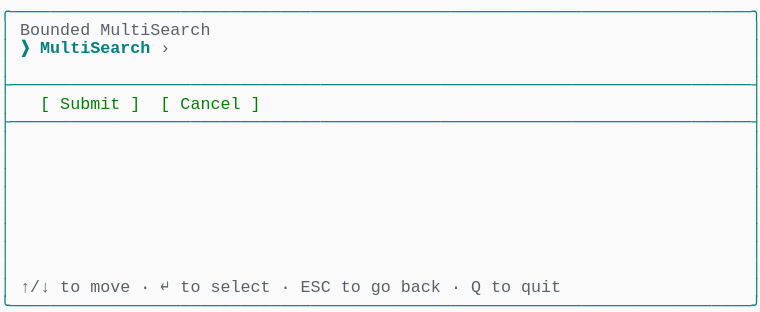
t = 0.00 s
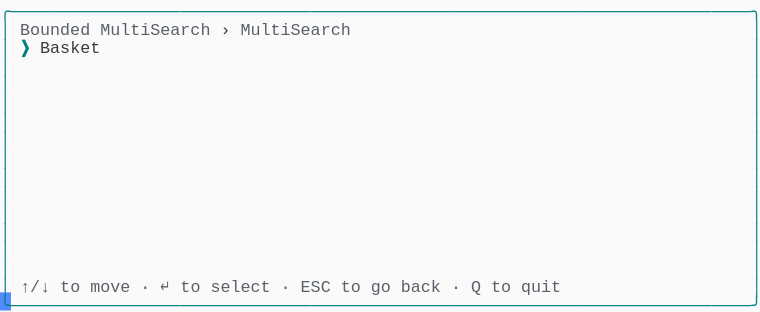
t = 1.37 s
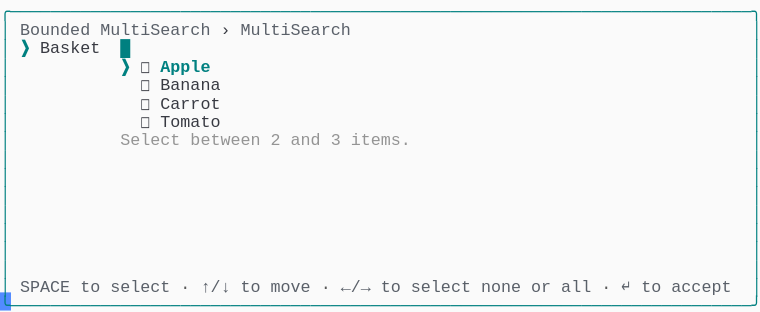
t = 2.39 s
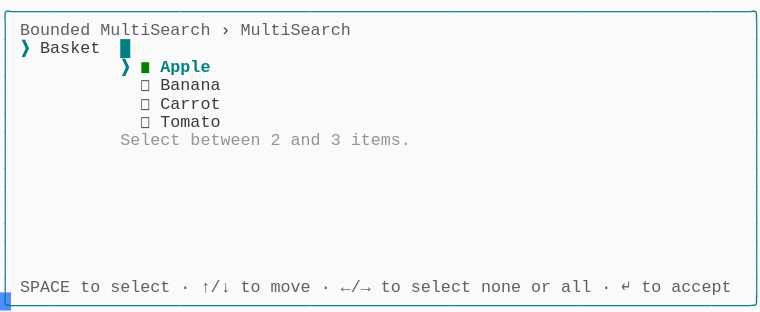
t = 3.61 s
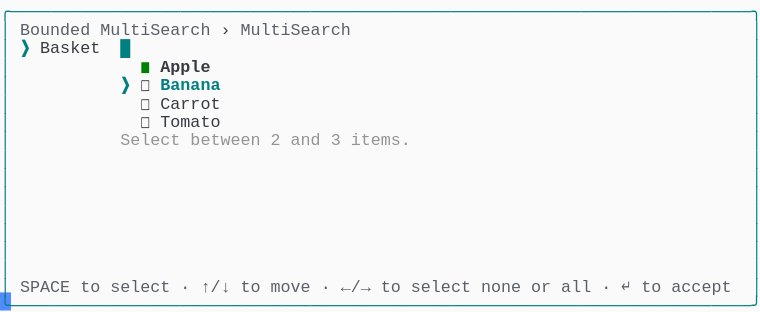
t = 4.62 s
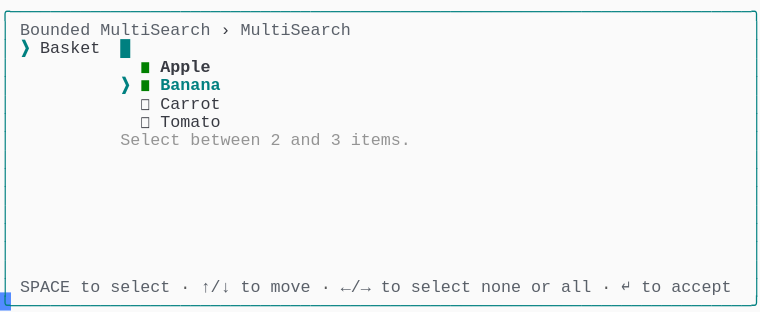
t = 6.00 s

The animated SVG that drew these frames (rendered in a browser with its animation timeline set to each time). Animation: 1 CSS @keyframes rule; one cycle of 7.38 s, repeats indefinitely.

<svg xmlns="http://www.w3.org/2000/svg" xmlns:xlink="http://www.w3.org/1999/xlink" width="760" height="312.29"><rect width="760" height="312.29" rx="0" ry="0" class="a"></rect><svg height="312.29" viewBox="0 0 76 31.229000000000003" width="760" xmlns="http://www.w3.org/2000/svg" xmlns:xlink="http://www.w3.org/1999/xlink"><style>.a{fill:rgb(250,250,250)}.b{font-family:Consolas,"Courier New",Courier,"Liberation Mono",monospace}.c{fill:rgb(0,128,128);white-space:pre}.d{fill:rgb(90,96,105);white-space:pre}.e{fill:rgb(88,88,88);white-space:pre}.f{fill:rgb(56,58,66);white-space:pre}.g{fill:rgb(0,128,128);font-weight:bold;white-space:pre}.h{fill:rgb(148,148,148);white-space:pre}.i{fill:rgb(0,128,0);white-space:pre}.j{fill:rgb(56,58,66);font-weight:bold;white-space:pre}.k{fill:transparent}.l{fill:rgb(82,139,255)}.n{animation-duration:7.375s;animation-iteration-count:infinite;animation-name:m;animation-timing-function:steps(1,end)}@keyframes m{0%{transform:translateX(-0px)}0%{transform:translateX(-76px)}18.6%{transform:translateX(-152px)}29.7%{transform:translateX(-228px)}40.7%{transform:translateX(-304px)}51.7%{transform:translateX(-380px)}62.7%{transform:translateX(-456px)}100%{transform:translateX(-532px)}}</style><g font-family="Consolas, &quot;Courier New&quot;, Courier, &quot;Liberation Mono&quot;, monospace" font-size="1.67" class="b"><defs><symbol id="1"><text x="0" y="1.67" class="c" textLength="76.152" lengthAdjust="spacingAndGlyphs">╭──────────────────────────────────────────────────────────────────────────╮</text></symbol><symbol id="2"><text x="0" y="1.67" class="c" textLength="1.002" lengthAdjust="spacingAndGlyphs">│</text><text x="75.14999999999999" y="1.67" class="c" textLength="1.002" lengthAdjust="spacingAndGlyphs">│</text></symbol><symbol id="3"><text x="0" y="1.67" class="c" textLength="76.152" lengthAdjust="spacingAndGlyphs">├──────────────────────────────────────────────────────────────────────────┤</text></symbol><symbol id="4"><text x="0" y="1.67" class="c" textLength="1.002" lengthAdjust="spacingAndGlyphs">│</text><text x="2.004" y="1.67" class="d" textLength="3.006" lengthAdjust="spacingAndGlyphs">↑/↓</text><text x="6.012" y="1.67" class="d" textLength="2.004" lengthAdjust="spacingAndGlyphs">to</text><text x="9.017999999999999" y="1.67" class="d" textLength="4.008" lengthAdjust="spacingAndGlyphs">move</text><text x="14.027999999999999" y="1.67" class="e" textLength="1.002" lengthAdjust="spacingAndGlyphs">·</text><text x="16.032" y="1.67" class="d" textLength="1.002" lengthAdjust="spacingAndGlyphs">↵</text><text x="18.035999999999998" y="1.67" class="d" textLength="2.004" lengthAdjust="spacingAndGlyphs">to</text><text x="21.041999999999998" y="1.67" class="d" textLength="6.012" lengthAdjust="spacingAndGlyphs">select</text><text x="28.055999999999997" y="1.67" class="e" textLength="1.002" lengthAdjust="spacingAndGlyphs">·</text><text x="30.059999999999995" y="1.67" class="d" textLength="3.006" lengthAdjust="spacingAndGlyphs">ESC</text><text x="34.068" y="1.67" class="d" textLength="2.004" lengthAdjust="spacingAndGlyphs">to</text><text x="37.074" y="1.67" class="d" textLength="2.004" lengthAdjust="spacingAndGlyphs">go</text><text x="40.08" y="1.67" class="d" textLength="4.008" lengthAdjust="spacingAndGlyphs">back</text><text x="45.089999999999996" y="1.67" class="e" textLength="1.002" lengthAdjust="spacingAndGlyphs">·</text><text x="47.093999999999994" y="1.67" class="d" textLength="1.002" lengthAdjust="spacingAndGlyphs">Q</text><text x="49.098" y="1.67" class="d" textLength="2.004" lengthAdjust="spacingAndGlyphs">to</text><text x="52.104" y="1.67" class="d" textLength="4.008" lengthAdjust="spacingAndGlyphs">quit</text><text x="75.14999999999999" y="1.67" class="c" textLength="1.002" lengthAdjust="spacingAndGlyphs">│</text></symbol><symbol id="5"><text x="0" y="1.67" class="c" textLength="76.152" lengthAdjust="spacingAndGlyphs">╰──────────────────────────────────────────────────────────────────────────╯</text></symbol><symbol id="6"><text x="0" y="1.67" class="c" textLength="1.002" lengthAdjust="spacingAndGlyphs">│</text><text x="2.004" y="1.67" class="d" textLength="7.014" lengthAdjust="spacingAndGlyphs">Bounded</text><text x="10.02" y="1.67" class="d" textLength="11.022" lengthAdjust="spacingAndGlyphs">MultiSearch</text><text x="22.043999999999997" y="1.67" class="f" textLength="1.002" lengthAdjust="spacingAndGlyphs">›</text><text x="24.048" y="1.67" class="d" textLength="11.022" lengthAdjust="spacingAndGlyphs">MultiSearch</text><text x="75.14999999999999" y="1.67" class="c" textLength="1.002" lengthAdjust="spacingAndGlyphs">│</text></symbol><symbol id="7"><text x="0" y="1.67" class="c" textLength="1.002" lengthAdjust="spacingAndGlyphs">│</text><text x="2.004" y="1.67" class="g" textLength="1.002" lengthAdjust="spacingAndGlyphs">❯</text><text x="4.008" y="1.67" class="f" textLength="6.012" lengthAdjust="spacingAndGlyphs">Basket</text><text x="12.024" y="1.67" class="g" textLength="1.002" lengthAdjust="spacingAndGlyphs">█</text><text x="75.14999999999999" y="1.67" class="c" textLength="1.002" lengthAdjust="spacingAndGlyphs">│</text></symbol><symbol id="8"><text x="0" y="1.67" class="c" textLength="1.002" lengthAdjust="spacingAndGlyphs">│</text><text x="14.027999999999999" y="1.67" class="f" textLength="1.002" lengthAdjust="spacingAndGlyphs">◻</text><text x="16.032" y="1.67" class="f" textLength="6.012" lengthAdjust="spacingAndGlyphs">Banana</text><text x="75.14999999999999" y="1.67" class="c" textLength="1.002" lengthAdjust="spacingAndGlyphs">│</text></symbol><symbol id="9"><text x="0" y="1.67" class="c" textLength="1.002" lengthAdjust="spacingAndGlyphs">│</text><text x="14.027999999999999" y="1.67" class="f" textLength="1.002" lengthAdjust="spacingAndGlyphs">◻</text><text x="16.032" y="1.67" class="f" textLength="6.012" lengthAdjust="spacingAndGlyphs">Carrot</text><text x="75.14999999999999" y="1.67" class="c" textLength="1.002" lengthAdjust="spacingAndGlyphs">│</text></symbol><symbol id="10"><text x="0" y="1.67" class="c" textLength="1.002" lengthAdjust="spacingAndGlyphs">│</text><text x="14.027999999999999" y="1.67" class="f" textLength="1.002" lengthAdjust="spacingAndGlyphs">◻</text><text x="16.032" y="1.67" class="f" textLength="6.012" lengthAdjust="spacingAndGlyphs">Tomato</text><text x="75.14999999999999" y="1.67" class="c" textLength="1.002" lengthAdjust="spacingAndGlyphs">│</text></symbol><symbol id="11"><text x="0" y="1.67" class="c" textLength="1.002" lengthAdjust="spacingAndGlyphs">│</text><text x="12.024" y="1.67" class="h" textLength="6.012" lengthAdjust="spacingAndGlyphs">Select</text><text x="19.037999999999997" y="1.67" class="h" textLength="7.014" lengthAdjust="spacingAndGlyphs">between</text><text x="27.054" y="1.67" class="h" textLength="1.002" lengthAdjust="spacingAndGlyphs">2</text><text x="29.058" y="1.67" class="h" textLength="3.006" lengthAdjust="spacingAndGlyphs">and</text><text x="33.065999999999995" y="1.67" class="h" textLength="1.002" lengthAdjust="spacingAndGlyphs">3</text><text x="35.06999999999999" y="1.67" class="h" textLength="6.012" lengthAdjust="spacingAndGlyphs">items.</text><text x="75.14999999999999" y="1.67" class="c" textLength="1.002" lengthAdjust="spacingAndGlyphs">│</text></symbol><symbol id="12"><text x="0" y="1.67" class="c" textLength="1.002" lengthAdjust="spacingAndGlyphs">│</text><text x="2.004" y="1.67" class="d" textLength="5.01" lengthAdjust="spacingAndGlyphs">SPACE</text><text x="8.016" y="1.67" class="d" textLength="2.004" lengthAdjust="spacingAndGlyphs">to</text><text x="11.021999999999998" y="1.67" class="d" textLength="6.012" lengthAdjust="spacingAndGlyphs">select</text><text x="18.035999999999998" y="1.67" class="e" textLength="1.002" lengthAdjust="spacingAndGlyphs">·</text><text x="20.04" y="1.67" class="d" textLength="3.006" lengthAdjust="spacingAndGlyphs">↑/↓</text><text x="24.048" y="1.67" class="d" textLength="2.004" lengthAdjust="spacingAndGlyphs">to</text><text x="27.054" y="1.67" class="d" textLength="4.008" lengthAdjust="spacingAndGlyphs">move</text><text x="32.064" y="1.67" class="e" textLength="1.002" lengthAdjust="spacingAndGlyphs">·</text><text x="34.068" y="1.67" class="d" textLength="3.006" lengthAdjust="spacingAndGlyphs">←/→</text><text x="38.07599999999999" y="1.67" class="d" textLength="2.004" lengthAdjust="spacingAndGlyphs">to</text><text x="41.082" y="1.67" class="d" textLength="6.012" lengthAdjust="spacingAndGlyphs">select</text><text x="48.096" y="1.67" class="d" textLength="4.008" lengthAdjust="spacingAndGlyphs">none</text><text x="53.105999999999995" y="1.67" class="d" textLength="2.004" lengthAdjust="spacingAndGlyphs">or</text><text x="56.111999999999995" y="1.67" class="d" textLength="3.006" lengthAdjust="spacingAndGlyphs">all</text><text x="60.11999999999999" y="1.67" class="e" textLength="1.002" lengthAdjust="spacingAndGlyphs">·</text><text x="62.123999999999995" y="1.67" class="d" textLength="1.002" lengthAdjust="spacingAndGlyphs">↵</text><text x="64.128" y="1.67" class="d" textLength="2.004" lengthAdjust="spacingAndGlyphs">to</text><text x="67.134" y="1.67" class="d" textLength="6.012" lengthAdjust="spacingAndGlyphs">accept</text><text x="75.14999999999999" y="1.67" class="c" textLength="1.002" lengthAdjust="spacingAndGlyphs">│</text></symbol><symbol id="13"><text x="0" y="1.67" class="c" textLength="1.002" lengthAdjust="spacingAndGlyphs">│</text><text x="14.027999999999999" y="1.67" class="i" textLength="1.002" lengthAdjust="spacingAndGlyphs">◼</text><text x="16.032" y="1.67" class="j" textLength="5.01" lengthAdjust="spacingAndGlyphs">Apple</text><text x="75.14999999999999" y="1.67" class="c" textLength="1.002" lengthAdjust="spacingAndGlyphs">│</text></symbol><symbol id="14"><text x="0" y="1.67" class="c" textLength="1.002" lengthAdjust="spacingAndGlyphs">│</text><text x="12.024" y="1.67" class="g" textLength="1.002" lengthAdjust="spacingAndGlyphs">❯</text><text x="14.027999999999999" y="1.67" class="i" textLength="1.002" lengthAdjust="spacingAndGlyphs">◼</text><text x="16.032" y="1.67" class="g" textLength="6.012" lengthAdjust="spacingAndGlyphs">Banana</text><text x="75.14999999999999" y="1.67" class="c" textLength="1.002" lengthAdjust="spacingAndGlyphs">│</text></symbol><symbol id="a"><rect height="17" width="76" x="0" y="0" class="k"></rect></symbol><symbol id="b"><rect height="1.837" width="1.1022" class="l"></rect></symbol></defs><rect height="31.229000000000003" width="76" class="a"></rect><g class="n"><svg x="0" y="0" width="608"><svg x="0"><use xlink:href="#a"></use><use xlink:href="#b" x="-0.0040000000000000036" y="0"></use></svg><svg x="76"><use xlink:href="#a"></use><use xlink:href="#b" x="75.996" y="29.217"></use><use xlink:href="#1" y="0"></use><text x="0" y="3.5069999999999997" class="c" textLength="1.002" lengthAdjust="spacingAndGlyphs">│</text><text x="2.004" y="3.5069999999999997" class="d" textLength="7.014" lengthAdjust="spacingAndGlyphs">Bounded</text><text x="10.02" y="3.5069999999999997" class="d" textLength="11.022" lengthAdjust="spacingAndGlyphs">MultiSearch</text><text x="75.14999999999999" y="3.5069999999999997" class="c" textLength="1.002" lengthAdjust="spacingAndGlyphs">│</text><text x="0" y="5.343999999999999" class="c" textLength="1.002" lengthAdjust="spacingAndGlyphs">│</text><text x="2.004" y="5.343999999999999" class="g" textLength="1.002" lengthAdjust="spacingAndGlyphs">❯</text><text x="4.008" y="5.343999999999999" class="g" textLength="11.022" lengthAdjust="spacingAndGlyphs">MultiSearch</text><text x="16.032" y="5.343999999999999" class="d" textLength="1.002" lengthAdjust="spacingAndGlyphs">›</text><text x="75.14999999999999" y="5.343999999999999" class="c" textLength="1.002" lengthAdjust="spacingAndGlyphs">│</text><use xlink:href="#2" y="5.511"></use><use xlink:href="#3" y="7.348"></use><text x="0" y="10.855" class="c" textLength="1.002" lengthAdjust="spacingAndGlyphs">│</text><text x="4.008" y="10.855" class="i" textLength="1.002" lengthAdjust="spacingAndGlyphs">[</text><text x="6.012" y="10.855" class="i" textLength="6.012" lengthAdjust="spacingAndGlyphs">Submit</text><text x="13.026" y="10.855" class="i" textLength="1.002" lengthAdjust="spacingAndGlyphs">]</text><text x="16.032" y="10.855" class="i" textLength="1.002" lengthAdjust="spacingAndGlyphs">[</text><text x="18.035999999999998" y="10.855" class="i" textLength="6.012" lengthAdjust="spacingAndGlyphs">Cancel</text><text x="25.05" y="10.855" class="i" textLength="1.002" lengthAdjust="spacingAndGlyphs">]</text><text x="75.14999999999999" y="10.855" class="c" textLength="1.002" lengthAdjust="spacingAndGlyphs">│</text><use xlink:href="#3" y="11.022"></use><use xlink:href="#2" y="12.859"></use><use xlink:href="#2" y="14.696"></use><use xlink:href="#2" y="16.533"></use><use xlink:href="#2" y="18.37"></use><use xlink:href="#2" y="20.206999999999997"></use><use xlink:href="#2" y="22.044"></use><use xlink:href="#2" y="23.881000000000004"></use><use xlink:href="#2" y="25.718"></use><use xlink:href="#4" y="27.555"></use><use xlink:href="#5" y="29.392"></use></svg><svg x="152"><use xlink:href="#a"></use><use xlink:href="#b" x="75.996" y="29.217"></use><use xlink:href="#1" y="0"></use><use xlink:href="#6" y="1.837"></use><text x="0" y="5.343999999999999" class="c" textLength="1.002" lengthAdjust="spacingAndGlyphs">│</text><text x="2.004" y="5.343999999999999" class="g" textLength="1.002" lengthAdjust="spacingAndGlyphs">❯</text><text x="4.008" y="5.343999999999999" class="f" textLength="6.012" lengthAdjust="spacingAndGlyphs">Basket</text><text x="75.14999999999999" y="5.343999999999999" class="c" textLength="1.002" lengthAdjust="spacingAndGlyphs">│</text><use xlink:href="#2" y="5.511"></use><use xlink:href="#2" y="7.348"></use><use xlink:href="#2" y="9.185"></use><use xlink:href="#2" y="11.022"></use><use xlink:href="#2" y="12.859"></use><use xlink:href="#2" y="14.696"></use><use xlink:href="#2" y="16.533"></use><use xlink:href="#2" y="18.37"></use><use xlink:href="#2" y="20.206999999999997"></use><use xlink:href="#2" y="22.044"></use><use xlink:href="#2" y="23.881000000000004"></use><use xlink:href="#2" y="25.718"></use><use xlink:href="#4" y="27.555"></use><use xlink:href="#5" y="29.392"></use></svg><svg x="228"><use xlink:href="#a"></use><use xlink:href="#b" x="75.996" y="29.217"></use><use xlink:href="#1" y="0"></use><use xlink:href="#6" y="1.837"></use><use xlink:href="#7" y="3.674"></use><text x="0" y="7.181" class="c" textLength="1.002" lengthAdjust="spacingAndGlyphs">│</text><text x="12.024" y="7.181" class="g" textLength="1.002" lengthAdjust="spacingAndGlyphs">❯</text><text x="14.027999999999999" y="7.181" class="f" textLength="1.002" lengthAdjust="spacingAndGlyphs">◻</text><text x="16.032" y="7.181" class="g" textLength="5.01" lengthAdjust="spacingAndGlyphs">Apple</text><text x="75.14999999999999" y="7.181" class="c" textLength="1.002" lengthAdjust="spacingAndGlyphs">│</text><use xlink:href="#8" y="7.348"></use><use xlink:href="#9" y="9.185"></use><use xlink:href="#10" y="11.022"></use><use xlink:href="#11" y="12.859"></use><use xlink:href="#2" y="14.696"></use><use xlink:href="#2" y="16.533"></use><use xlink:href="#2" y="18.37"></use><use xlink:href="#2" y="20.206999999999997"></use><use xlink:href="#2" y="22.044"></use><use xlink:href="#2" y="23.881000000000004"></use><use xlink:href="#2" y="25.718"></use><use xlink:href="#12" y="27.555"></use><use xlink:href="#5" y="29.392"></use></svg><svg x="304"><use xlink:href="#a"></use><use xlink:href="#b" x="75.996" y="29.217"></use><use xlink:href="#1" y="0"></use><use xlink:href="#6" y="1.837"></use><use xlink:href="#7" y="3.674"></use><text x="0" y="7.181" class="c" textLength="1.002" lengthAdjust="spacingAndGlyphs">│</text><text x="12.024" y="7.181" class="g" textLength="1.002" lengthAdjust="spacingAndGlyphs">❯</text><text x="14.027999999999999" y="7.181" class="i" textLength="1.002" lengthAdjust="spacingAndGlyphs">◼</text><text x="16.032" y="7.181" class="g" textLength="5.01" lengthAdjust="spacingAndGlyphs">Apple</text><text x="75.14999999999999" y="7.181" class="c" textLength="1.002" lengthAdjust="spacingAndGlyphs">│</text><use xlink:href="#8" y="7.348"></use><use xlink:href="#9" y="9.185"></use><use xlink:href="#10" y="11.022"></use><use xlink:href="#11" y="12.859"></use><use xlink:href="#2" y="14.696"></use><use xlink:href="#2" y="16.533"></use><use xlink:href="#2" y="18.37"></use><use xlink:href="#2" y="20.206999999999997"></use><use xlink:href="#2" y="22.044"></use><use xlink:href="#2" y="23.881000000000004"></use><use xlink:href="#2" y="25.718"></use><use xlink:href="#12" y="27.555"></use><use xlink:href="#5" y="29.392"></use></svg><svg x="380"><use xlink:href="#a"></use><use xlink:href="#b" x="75.996" y="29.217"></use><use xlink:href="#1" y="0"></use><use xlink:href="#6" y="1.837"></use><use xlink:href="#7" y="3.674"></use><use xlink:href="#13" y="5.511"></use><text x="0" y="9.018" class="c" textLength="1.002" lengthAdjust="spacingAndGlyphs">│</text><text x="12.024" y="9.018" class="g" textLength="1.002" lengthAdjust="spacingAndGlyphs">❯</text><text x="14.027999999999999" y="9.018" class="f" textLength="1.002" lengthAdjust="spacingAndGlyphs">◻</text><text x="16.032" y="9.018" class="g" textLength="6.012" lengthAdjust="spacingAndGlyphs">Banana</text><text x="75.14999999999999" y="9.018" class="c" textLength="1.002" lengthAdjust="spacingAndGlyphs">│</text><use xlink:href="#9" y="9.185"></use><use xlink:href="#10" y="11.022"></use><use xlink:href="#11" y="12.859"></use><use xlink:href="#2" y="14.696"></use><use xlink:href="#2" y="16.533"></use><use xlink:href="#2" y="18.37"></use><use xlink:href="#2" y="20.206999999999997"></use><use xlink:href="#2" y="22.044"></use><use xlink:href="#2" y="23.881000000000004"></use><use xlink:href="#2" y="25.718"></use><use xlink:href="#12" y="27.555"></use><use xlink:href="#5" y="29.392"></use></svg><svg x="456"><use xlink:href="#a"></use><use xlink:href="#b" x="75.996" y="29.217"></use><use xlink:href="#1" y="0"></use><use xlink:href="#6" y="1.837"></use><use xlink:href="#7" y="3.674"></use><use xlink:href="#13" y="5.511"></use><use xlink:href="#14" y="7.348"></use><use xlink:href="#9" y="9.185"></use><use xlink:href="#10" y="11.022"></use><use xlink:href="#11" y="12.859"></use><use xlink:href="#2" y="14.696"></use><use xlink:href="#2" y="16.533"></use><use xlink:href="#2" y="18.37"></use><use xlink:href="#2" y="20.206999999999997"></use><use xlink:href="#2" y="22.044"></use><use xlink:href="#2" y="23.881000000000004"></use><use xlink:href="#2" y="25.718"></use><use xlink:href="#12" y="27.555"></use><use xlink:href="#5" y="29.392"></use></svg><svg x="532"><use xlink:href="#a"></use><use xlink:href="#b" x="0.996" y="29.217"></use><use xlink:href="#6" y="0"></use><use xlink:href="#7" y="1.837"></use><use xlink:href="#13" y="3.674"></use><use xlink:href="#14" y="5.511"></use><use xlink:href="#9" y="7.348"></use><use xlink:href="#10" y="9.185"></use><use xlink:href="#11" y="11.022"></use><use xlink:href="#2" y="12.859"></use><use xlink:href="#2" y="14.696"></use><use xlink:href="#2" y="16.533"></use><use xlink:href="#2" y="18.37"></use><use xlink:href="#2" y="20.206999999999997"></use><use xlink:href="#2" y="22.044"></use><use xlink:href="#2" y="23.881000000000004"></use><use xlink:href="#12" y="25.718"></use><use xlink:href="#5" y="27.555"></use></svg></svg></g></g></svg></svg>
